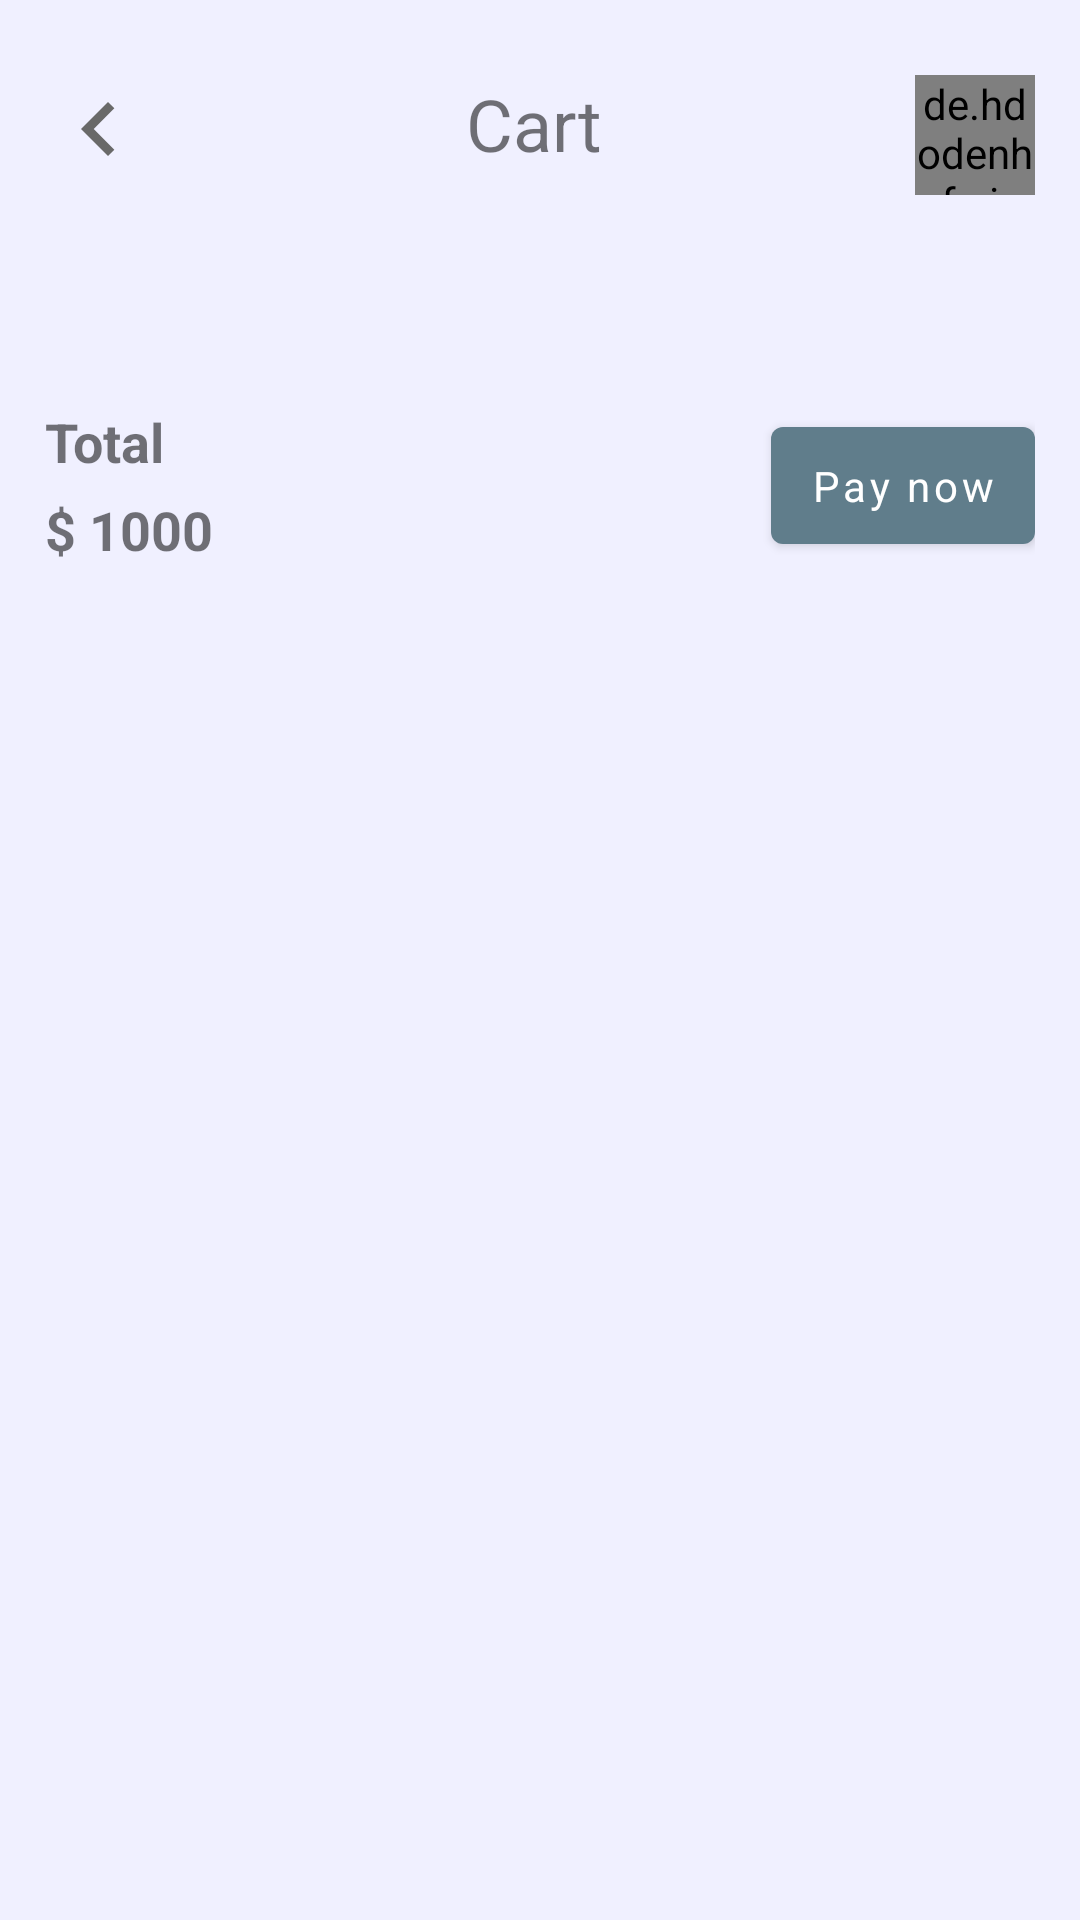

Produce the Android XML layout that renders to this screen, including the resource entries it uses.
<!-- AndroidManifest.xml: application theme Theme.ExpressShop -->
<!-- res/layout/fragment_cart.xml -->
<?xml version="1.0" encoding="utf-8"?>
<LinearLayout xmlns:android="http://schemas.android.com/apk/res/android"
    xmlns:tools="http://schemas.android.com/tools"
    android:layout_width="match_parent"
    android:layout_height="match_parent"
    xmlns:app="http://schemas.android.com/apk/res-auto"
    android:orientation="vertical"
    android:layout_weight="1"
    android:background="#f0f0ff"
    tools:context=".fragments.CartFragment">

    <androidx.constraintlayout.widget.ConstraintLayout
        android:layout_width="match_parent"
        android:layout_margin="15dp"
        android:layout_height="wrap_content">

        <ImageView
            android:id="@+id/back"
            android:layout_width="wrap_content"
            android:layout_height="wrap_content"
            android:layout_marginTop="10dp"
            android:src="@drawable/ic_baseline_navigate_before_24"
            app:layout_constraintStart_toStartOf="parent"
            app:layout_constraintTop_toTopOf="parent" />

        <TextView
            android:id="@+id/name"
            android:layout_width="wrap_content"
            android:layout_height="wrap_content"
            android:text="Cart"
            android:textSize="24sp"
            app:layout_constraintEnd_toStartOf="@+id/avatar"
            app:layout_constraintStart_toEndOf="@+id/back"
            app:layout_constraintTop_toTopOf="@+id/back" />

        <de.hdodenhof.circleimageview.CircleImageView
            android:id="@+id/avatar"
            android:layout_width="40dp"
            android:layout_height="40dp"
            android:src="@drawable/profile"
            app:layout_constraintEnd_toEndOf="parent"
            app:layout_constraintTop_toTopOf="@+id/back" />

    </androidx.constraintlayout.widget.ConstraintLayout>
    <androidx.core.widget.NestedScrollView
        android:layout_width="match_parent"
        android:layout_marginTop="10dp"
        android:layout_height="match_parent">
        <LinearLayout
            android:layout_width="match_parent"
            android:orientation="vertical"

            android:layout_height="match_parent">
            <androidx.recyclerview.widget.RecyclerView
                android:layout_margin="15dp"
                android:layout_width="match_parent"
                android:layout_height="wrap_content"
                android:id="@+id/rvCart"
                app:layoutManager="androidx.recyclerview.widget.LinearLayoutManager"/>

            <androidx.constraintlayout.widget.ConstraintLayout
                android:id="@+id/ptotal"
                android:layout_margin="15dp"
                android:layout_width="match_parent"
                android:layout_height="100dp"
                android:layout_marginTop="20dp">

                <TextView
                    android:id="@+id/textView"
                    android:layout_width="wrap_content"
                    android:layout_height="wrap_content"
                    android:text="Total"
                    android:textSize="18sp"
                    android:textStyle="bold"
                    app:layout_constraintStart_toStartOf="parent"
                    app:layout_constraintTop_toTopOf="parent" />

                <TextView
                    android:id="@+id/total"
                    android:layout_width="wrap_content"
                    android:layout_height="wrap_content"
                    android:layout_marginTop="5dp"
                    android:text="$ 1000"
                    android:textSize="18sp"
                    android:textStyle="bold"
                    app:layout_constraintStart_toStartOf="@+id/textView"
                    app:layout_constraintTop_toBottomOf="@+id/textView" />

                <com.google.android.material.button.MaterialButton
                    android:id="@+id/checkout"
                    android:layout_width="wrap_content"
                    android:layout_height="wrap_content"
                    android:text="Pay now"
                    android:padding="10dp"
                    android:textAllCaps="false"
                    android:textColor="@color/white"
                    app:layout_constraintBottom_toBottomOf="@+id/total"
                    app:layout_constraintEnd_toEndOf="parent"
                    app:layout_constraintTop_toTopOf="@+id/textView" />
            </androidx.constraintlayout.widget.ConstraintLayout>

        </LinearLayout>

    </androidx.core.widget.NestedScrollView>

</LinearLayout>
<!-- resources referenced by this layout -->
<resources>
  <color name="white">#ffffff</color>
  <!-- drawable ic_baseline_navigate_before_24 (drawable) -->
  <vector android:autoMirrored="true" android:height="36dp"
      android:tint="#696969" android:viewportHeight="24"
      android:viewportWidth="24" android:width="36dp" xmlns:android="http://schemas.android.com/apk/res/android">
      <path android:fillColor="@android:color/white" android:pathData="M15.41,7.41L14,6l-6,6 6,6 1.41,-1.41L10.83,12z"/>
  </vector>
  <!-- drawable profile: jpg bitmap (drawable, 214478 bytes) -->
  <style name="Theme.ExpressShop" parent="Theme.MaterialComponents.Light.NoActionBar">
          
          <item name="colorPrimary">@color/primaryColor</item>
          <item name="colorPrimaryVariant">@color/primaryLightColor</item>
          <item name="colorOnPrimary">@color/primaryDarkColor</item>
          <item name="fontFamily">@font/poppins_light</item>
          <item name="background">@color/background</item>
  
          
          <item name="android:statusBarColor" tools:targetApi="l">?attr/colorPrimaryVariant</item>
          
      </style>
  <color name="primaryColor">#607d8b</color>
  <color name="primaryLightColor">#8eacbb</color>
  <color name="primaryDarkColor">#34515e</color>
  <color name="background">#f0f0ff</color>
</resources>
